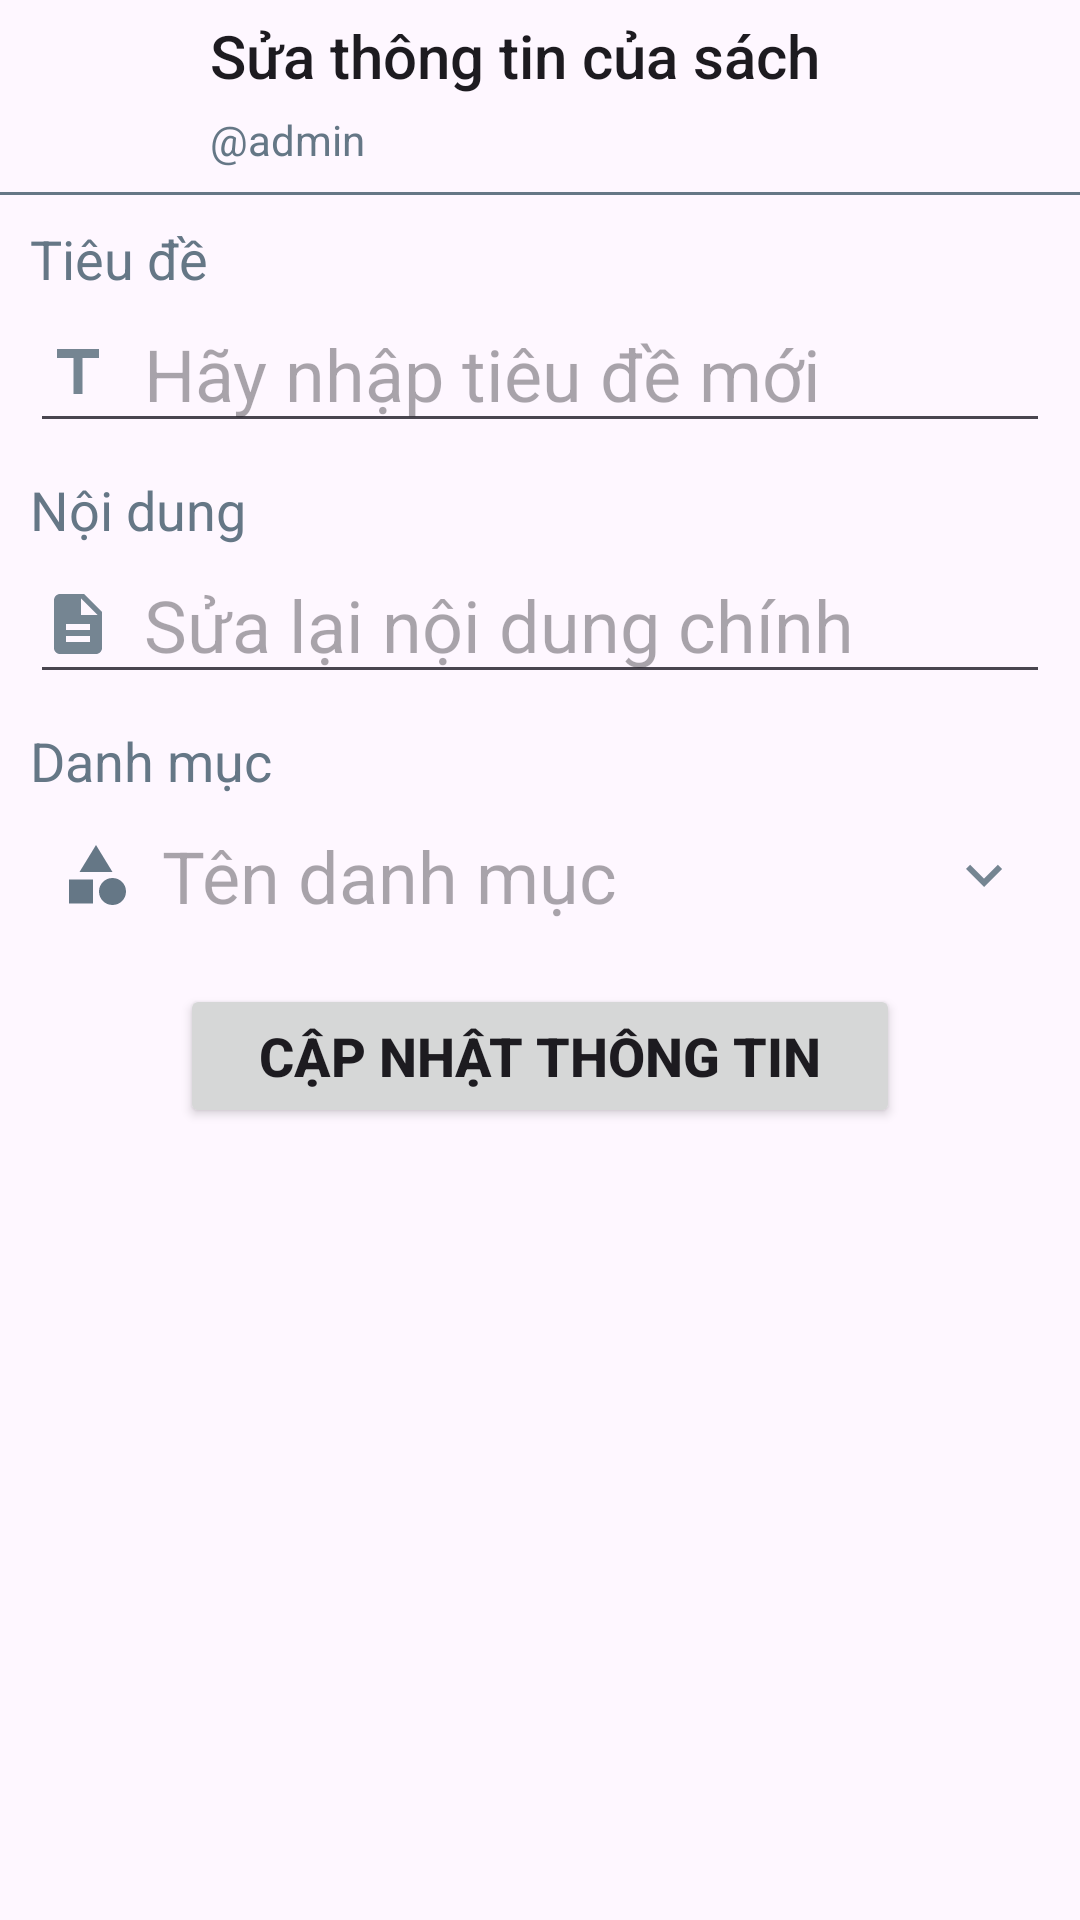

Here is an Android app screen rendered from its layout file. Give the layout XML and the strings, colors and styles it references.
<!-- AndroidManifest.xml: application theme Theme.BookApp -->
<!-- res/layout/activity_pdf_edit.xml -->
<?xml version="1.0" encoding="utf-8"?>
<RelativeLayout xmlns:android="http://schemas.android.com/apk/res/android"
    xmlns:app="http://schemas.android.com/apk/res-auto"
    xmlns:tools="http://schemas.android.com/tools"
    android:layout_width="match_parent"
    android:layout_height="match_parent"
    tools:context=".activities.pdf.PdfEditActivity">

    
    <RelativeLayout
        android:id="@+id/toolbarRl"
        android:layout_width="match_parent"
        android:layout_height="?actionBarSize">
        
        <ImageButton
            android:id="@+id/backBtn"
            android:layout_width="60dp"
            android:layout_height="match_parent"
            android:background="@android:color/transparent"
            android:contentDescription="@string/back"
            android:minWidth="48dp"
            android:minHeight="48dp"
            android:padding="10dp"
            android:src="@drawable/ic_back_black" />
        
        <TextView
            android:id="@+id/iconTv"
            style="@style/TextAppearance.AppCompat.SearchResult.Title"
            android:layout_width="wrap_content"
            android:layout_height="wrap_content"
            android:layout_alignParentTop="true"
            android:layout_marginStart="10dp"
            android:layout_marginTop="5dp"
            android:layout_toEndOf="@id/backBtn"
            android:text="@string/edit_book_icon"
            android:textAlignment="center" />
        
        <TextView
            android:id="@+id/subTitleTv"
            android:layout_width="wrap_content"
            android:layout_height="wrap_content"
            android:layout_below="@id/iconTv"
            android:layout_toEndOf="@id/backBtn"
            android:layout_marginStart="10dp"
            android:layout_marginTop="5dp"
            android:text="@string/admin"
            android:textColor="@color/gray"/>
    </RelativeLayout>

    <View
        android:id="@+id/divider"
        android:layout_width="match_parent"
        android:layout_height="1dp"
        android:layout_below="@id/toolbarRl"
        style="?actionBarDivider"
        android:background="@color/gray"/>

    
    <RelativeLayout
        android:id="@+id/titleRl"
        android:layout_width="match_parent"
        android:layout_height="wrap_content"
        android:layout_below="@id/toolbarRl"
        android:layout_marginTop="10dp">
        <TextView
            android:id="@+id/titleTv"
            android:layout_width="wrap_content"
            android:layout_height="wrap_content"
            android:text="@string/title"
            android:textSize="18sp"
            android:textColor="@color/gray"
            android:layout_marginStart="10dp"/>
        <EditText
            android:id="@+id/titleEt"
            android:layout_width="match_parent"
            android:layout_height="wrap_content"
            android:layout_below="@id/titleTv"
            android:layout_marginStart="10dp"
            android:layout_marginEnd="10dp"
            android:drawableStart="@drawable/baseline_title_24"
            android:drawablePadding="10dp"
            android:hint="@string/new_title_et"
            android:inputType="textPersonName|textCapSentences"
            android:textColor="@color/black"
            android:textSize="24sp"/>
    </RelativeLayout>

    
    <RelativeLayout
        android:id="@+id/descriptionRl"
        android:layout_width="match_parent"
        android:layout_height="wrap_content"
        android:layout_below="@id/titleRl"
        android:layout_marginTop="10dp">
        <TextView
            android:id="@+id/descriptionTv"
            android:layout_width="wrap_content"
            android:layout_height="wrap_content"
            android:text="@string/bookDescription"
            android:textSize="18sp"
            android:textColor="@color/gray"
            android:layout_marginStart="10dp"/>
        <EditText
            android:id="@+id/descriptionEt"
            android:layout_width="match_parent"
            android:layout_height="wrap_content"
            android:layout_below="@id/descriptionTv"
            android:layout_marginStart="10dp"
            android:layout_marginEnd="10dp"
            android:hint="@string/new_description_et"
            android:drawableStart="@drawable/baseline_description_24"
            android:drawablePadding="10dp"
            android:textColor="@color/black"
            android:inputType="textMultiLine|text"
            android:textSize="24sp"/>
    </RelativeLayout>

    
    <RelativeLayout
        android:id="@+id/categoryRl"
        android:layout_width="match_parent"
        android:layout_height="wrap_content"
        android:layout_below="@id/descriptionRl"
        android:layout_marginTop="10dp">
        <TextView
            android:id="@+id/categoryTitle"
            android:layout_width="wrap_content"
            android:layout_height="wrap_content"
            android:text="@string/category"
            android:textSize="18sp"
            android:textColor="@color/gray"
            android:layout_marginStart="10dp"/>
        <TextView
            android:id="@+id/categoryTv"
            android:layout_width="match_parent"
            android:layout_height="wrap_content"
            android:layout_below="@id/categoryTitle"
            android:layout_marginStart="10dp"
            android:layout_marginEnd="10dp"
            android:drawablePadding="10dp"
            android:drawableEnd="@drawable/ic_down_gray"
            android:drawableStart="@drawable/ic_category_gray"
            android:gravity="center_vertical"
            android:hint="@string/CategoryTitle"
            android:textSize="24sp"
            android:padding="10dp"
            android:textColor="@color/black"/>
    </RelativeLayout>

    <Button
        android:id="@+id/submitBtn"
        android:layout_width="match_parent"
        android:layout_height="wrap_content"
        android:layout_below="@id/categoryRl"
        android:layout_marginStart="60dp"
        android:layout_marginEnd="60dp"
        android:text="@string/update_book"
        android:textSize="18sp"
        android:textStyle="bold"
        android:layout_marginTop="10dp"
        />
</RelativeLayout>
<!-- resources referenced by this layout -->
<resources>
  <color name="black">#FF000000</color>
  <color name="gray">#657786</color>
  <!-- drawable baseline_description_24 (drawable) -->
  <vector android:alpha="0.9" android:height="24dp" android:tint="#657786"
      android:viewportHeight="24" android:viewportWidth="24"
      android:width="24dp" xmlns:android="http://schemas.android.com/apk/res/android">
      <path android:fillColor="@android:color/white" android:pathData="M14,2L6,2c-1.1,0 -1.99,0.9 -1.99,2L4,20c0,1.1 0.89,2 1.99,2L18,22c1.1,0 2,-0.9 2,-2L20,8l-6,-6zM16,18L8,18v-2h8v2zM16,14L8,14v-2h8v2zM13,9L13,3.5L18.5,9L13,9z"/>
  </vector>
  <!-- drawable baseline_title_24 (drawable) -->
  <vector android:alpha="0.9" android:height="24dp" android:tint="#657786"
      android:viewportHeight="24" android:viewportWidth="24"
      android:width="24dp" xmlns:android="http://schemas.android.com/apk/res/android">
      <path android:fillColor="@android:color/white" android:pathData="M5,4v3h5.5v12h3V7H19V4z"/>
  </vector>
  <!-- drawable ic_category_gray (drawable) -->
  <vector android:height="24dp" android:tint="#657786"
      android:viewportHeight="24" android:viewportWidth="24"
      android:width="24dp" xmlns:android="http://schemas.android.com/apk/res/android">
      <path android:fillColor="@android:color/white" android:pathData="M12,2l-5.5,9h11z"/>
      <path android:fillColor="@android:color/white" android:pathData="M17.5,17.5m-4.5,0a4.5,4.5 0,1 1,9 0a4.5,4.5 0,1 1,-9 0"/>
      <path android:fillColor="@android:color/white" android:pathData="M3,13.5h8v8H3z"/>
  </vector>
  <!-- drawable ic_down_gray (drawable) -->
  <vector android:alpha="0.9" android:height="24dp" android:tint="#657786"
      android:viewportHeight="24" android:viewportWidth="24"
      android:width="24dp" xmlns:android="http://schemas.android.com/apk/res/android">
      <path android:fillColor="@android:color/white" android:pathData="M7.41,8.59L12,13.17l4.59,-4.58L18,10l-6,6 -6,-6 1.41,-1.41z"/>
  </vector>
  <string name="CategoryTitle">Tên danh mục</string>
  <string name="admin">\@admin</string>
  <string name="back">back</string>
  <string name="bookDescription">Nội dung</string>
  <string name="category">Danh mục</string>
  <string name="edit_book_icon">Sửa thông tin của sách</string>
  <string name="new_description_et">Sửa lại nội dung chính</string>
  <string name="new_title_et">Hãy nhập tiêu đề mới</string>
  <string name="title">Tiêu đề</string>
  <string name="update_book">Cập nhật thông tin</string>
  <style name="Theme.BookApp" parent="Base.Theme.BookApp" />
  <style name="Base.Theme.BookApp" parent="Theme.Material3.Light.NoActionBar">
          
          
          <item name="colorPrimary">@color/twitter</item>
      </style>
  <color name="twitter">#1DA1F2</color>
</resources>
